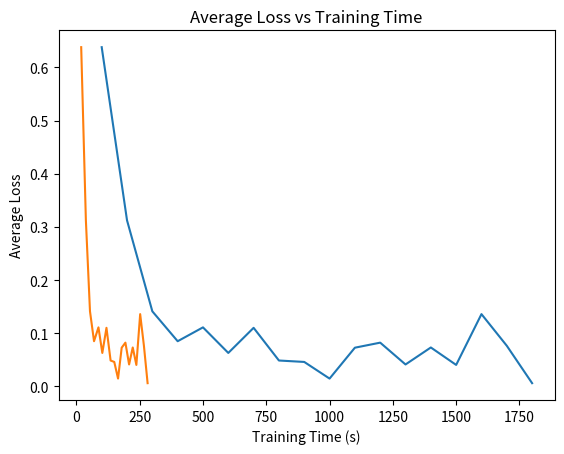

Source code (Python):
import matplotlib.pylab as plt

iterations = []
avg_losses = []
times = []
prev_time = 0

data = """Iteration:  100 	s:18.9899 	Average Loss:  0.637992275506258
Iteration:  200 	s:18.4960 	Average Loss:  0.31234880272633747
Iteration:  300 	s:16.2327 	Average Loss:  0.14125247823554674
Iteration:  400 	s:15.9413 	Average Loss:  0.08504163415081109
Iteration:  500 	s:17.4940 	Average Loss:  0.11109366131928254
Iteration:  600 	s:15.2769 	Average Loss:  0.06300733706258754
Iteration:  700 	s:16.3677 	Average Loss:  0.11024337012228443
Iteration:  800 	s:16.3232 	Average Loss:  0.04876505925242199
Iteration:  900 	s:14.4467 	Average Loss:  0.04608629698022497
Iteration:  1000 	s:15.0067 	Average Loss:  0.014772933518752529
Iteration:  1100 	s:14.3211 	Average Loss:  0.07286445549011808
Iteration:  1200 	s:14.6979 	Average Loss:  0.08235710239610895
Iteration:  1300 	s:14.5729 	Average Loss:  0.04133111746913962
Iteration:  1400 	s:14.4256 	Average Loss:  0.07328741438939801
Iteration:  1500 	s:14.2840 	Average Loss:  0.0404803459403611
Iteration:  1600 	s:15.0303 	Average Loss:  0.13600447786031908
Iteration:  1700 	s:14.8333 	Average Loss:  0.07650912263703276
Iteration:  1800 	s:14.5266 	Average Loss:  0.006156637655506874"""

for line in data.split("\n"):
    parts = line.split()
    iterations.append(int(parts[1]))
    avg_losses.append(float(parts[5]))
    curr_time = float(parts[2][2:]) + prev_time  # Extract the current training time
    times.append(curr_time)  # Calculate the time difference
    prev_time = curr_time

plt.plot(iterations, avg_losses)
plt.title("Loss as a function of training iterations")
plt.xlabel("training iterations")
plt.ylabel("cross entropy loss")
plt.show()

plt.plot(times, avg_losses)
plt.xlabel('Training Time (s)')
plt.ylabel('Average Loss')
plt.title('Average Loss vs Training Time')
plt.show()